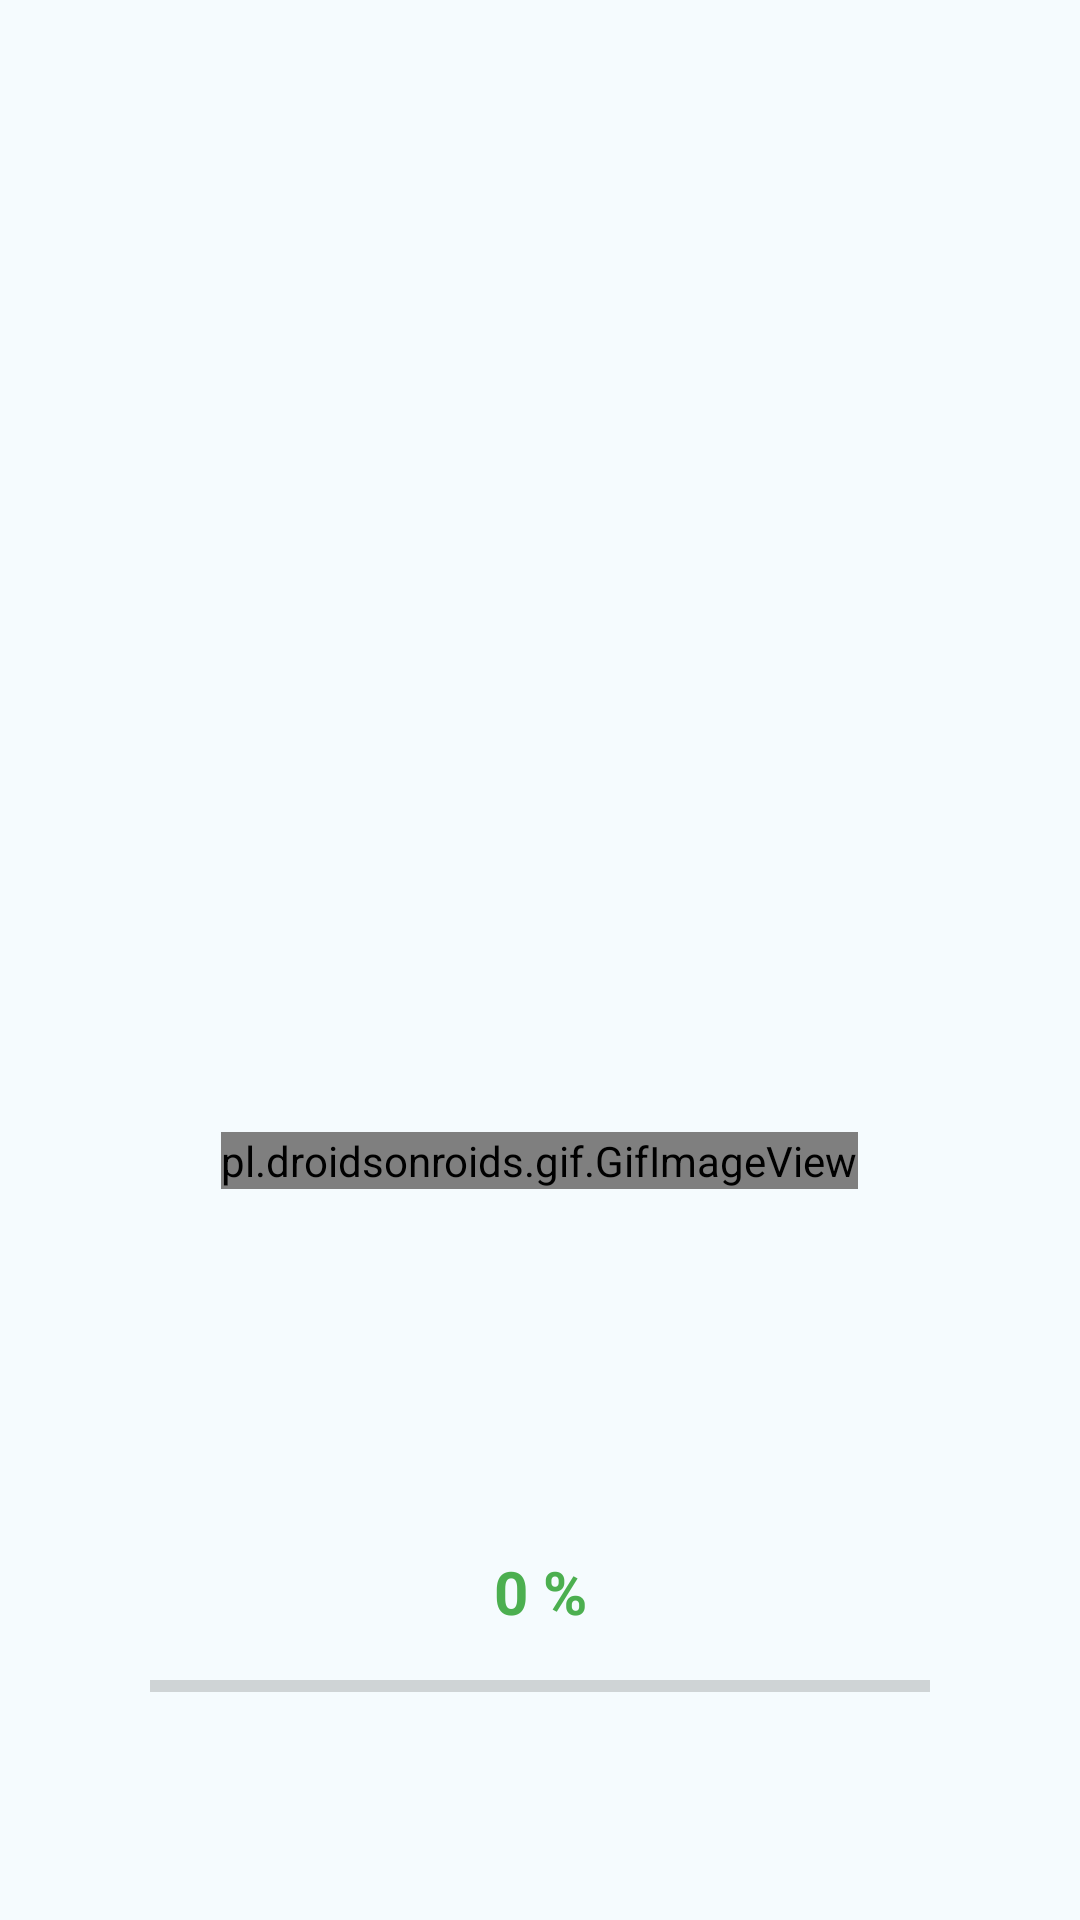

The Android layout XML behind this screen, and the referenced resources:
<!-- AndroidManifest.xml: application theme Theme.SnakeAndLadder -->
<!-- res/layout/activity_splash_screen.xml -->
<?xml version="1.0" encoding="utf-8"?>
<androidx.constraintlayout.widget.ConstraintLayout
    xmlns:android="http://schemas.android.com/apk/res/android"
    xmlns:app="http://schemas.android.com/apk/res-auto"
    xmlns:tools="http://schemas.android.com/tools"
    android:layout_width="match_parent"
    android:layout_height="match_parent"
    tools:context=".SplashScreenActivity"
    android:padding="50dp"
    android:background="#F5FBFE">


    <ImageView
        android:layout_width="334dp"
        android:layout_height="291dp"
        app:layout_constraintEnd_toEndOf="parent"
        app:layout_constraintHorizontal_bias="0.497"
        app:layout_constraintStart_toStartOf="parent"
        app:layout_constraintTop_toTopOf="parent"
        app:srcCompat="@drawable/sl" />

    <pl.droidsonroids.gif.GifImageView
        android:id="@+id/snake_gif"
        android:layout_width="wrap_content"
        android:layout_height="wrap_content"
        android:layout_marginBottom="5dp"
        android:src="@drawable/snake"
        app:layout_constraintBottom_toTopOf="@id/progress_bar_text"
        app:layout_constraintEnd_toEndOf="parent"
        app:layout_constraintHorizontal_bias="0.497"
        app:layout_constraintStart_toStartOf="parent"
        app:layout_constraintTop_toTopOf="parent"
        app:layout_constraintVertical_bias="0.739" />

    <TextView
        android:id="@+id/progress_bar_text"
        android:layout_width="wrap_content"
        android:layout_height="wrap_content"
        app:layout_constraintBottom_toTopOf="@id/progress_bar"
        app:layout_constraintEnd_toEndOf="parent"
        app:layout_constraintStart_toStartOf="parent"
        android:layout_margin="10dp"
        android:text="0 %"
        android:textColor="#4CAF50"
        android:textSize="20sp"
        android:textStyle="bold"

        />


    <ProgressBar
        android:layout_width="match_parent"
        android:layout_height="wrap_content"
        android:id="@+id/progress_bar"
        style="@style/Widget.AppCompat.ProgressBar.Horizontal"
        android:layout_alignParentBottom="true"
        android:layout_marginBottom="20dp"
        app:layout_constraintBottom_toBottomOf="parent"/>

</androidx.constraintlayout.widget.ConstraintLayout>
<!-- resources referenced by this layout -->
<resources>
  <style name="Theme.SnakeAndLadder" parent="Theme.MaterialComponents.DayNight.DarkActionBar">
          
          <item name="colorPrimary">@color/blue</item>
          <item name="colorPrimaryVariant">@color/purple_700</item>
          <item name="colorOnPrimary">@color/white</item>
          
          <item name="colorSecondary">@color/blue</item>
          <item name="colorSecondaryVariant">@color/teal_700</item>
          <item name="colorOnSecondary">@color/black</item>
          
          <item name="android:statusBarColor">?attr/colorPrimaryVariant</item>
          <item name="windowNoTitle">true</item>
          <item name="windowActionBar">false</item>
          
      </style>
  <color name="blue">#2196F3</color>
  <color name="purple_700">#FF3700B3</color>
  <color name="white">#FFFFFF</color>
  <color name="teal_700">#FF018786</color>
  <color name="black">#FF000000</color>
</resources>
